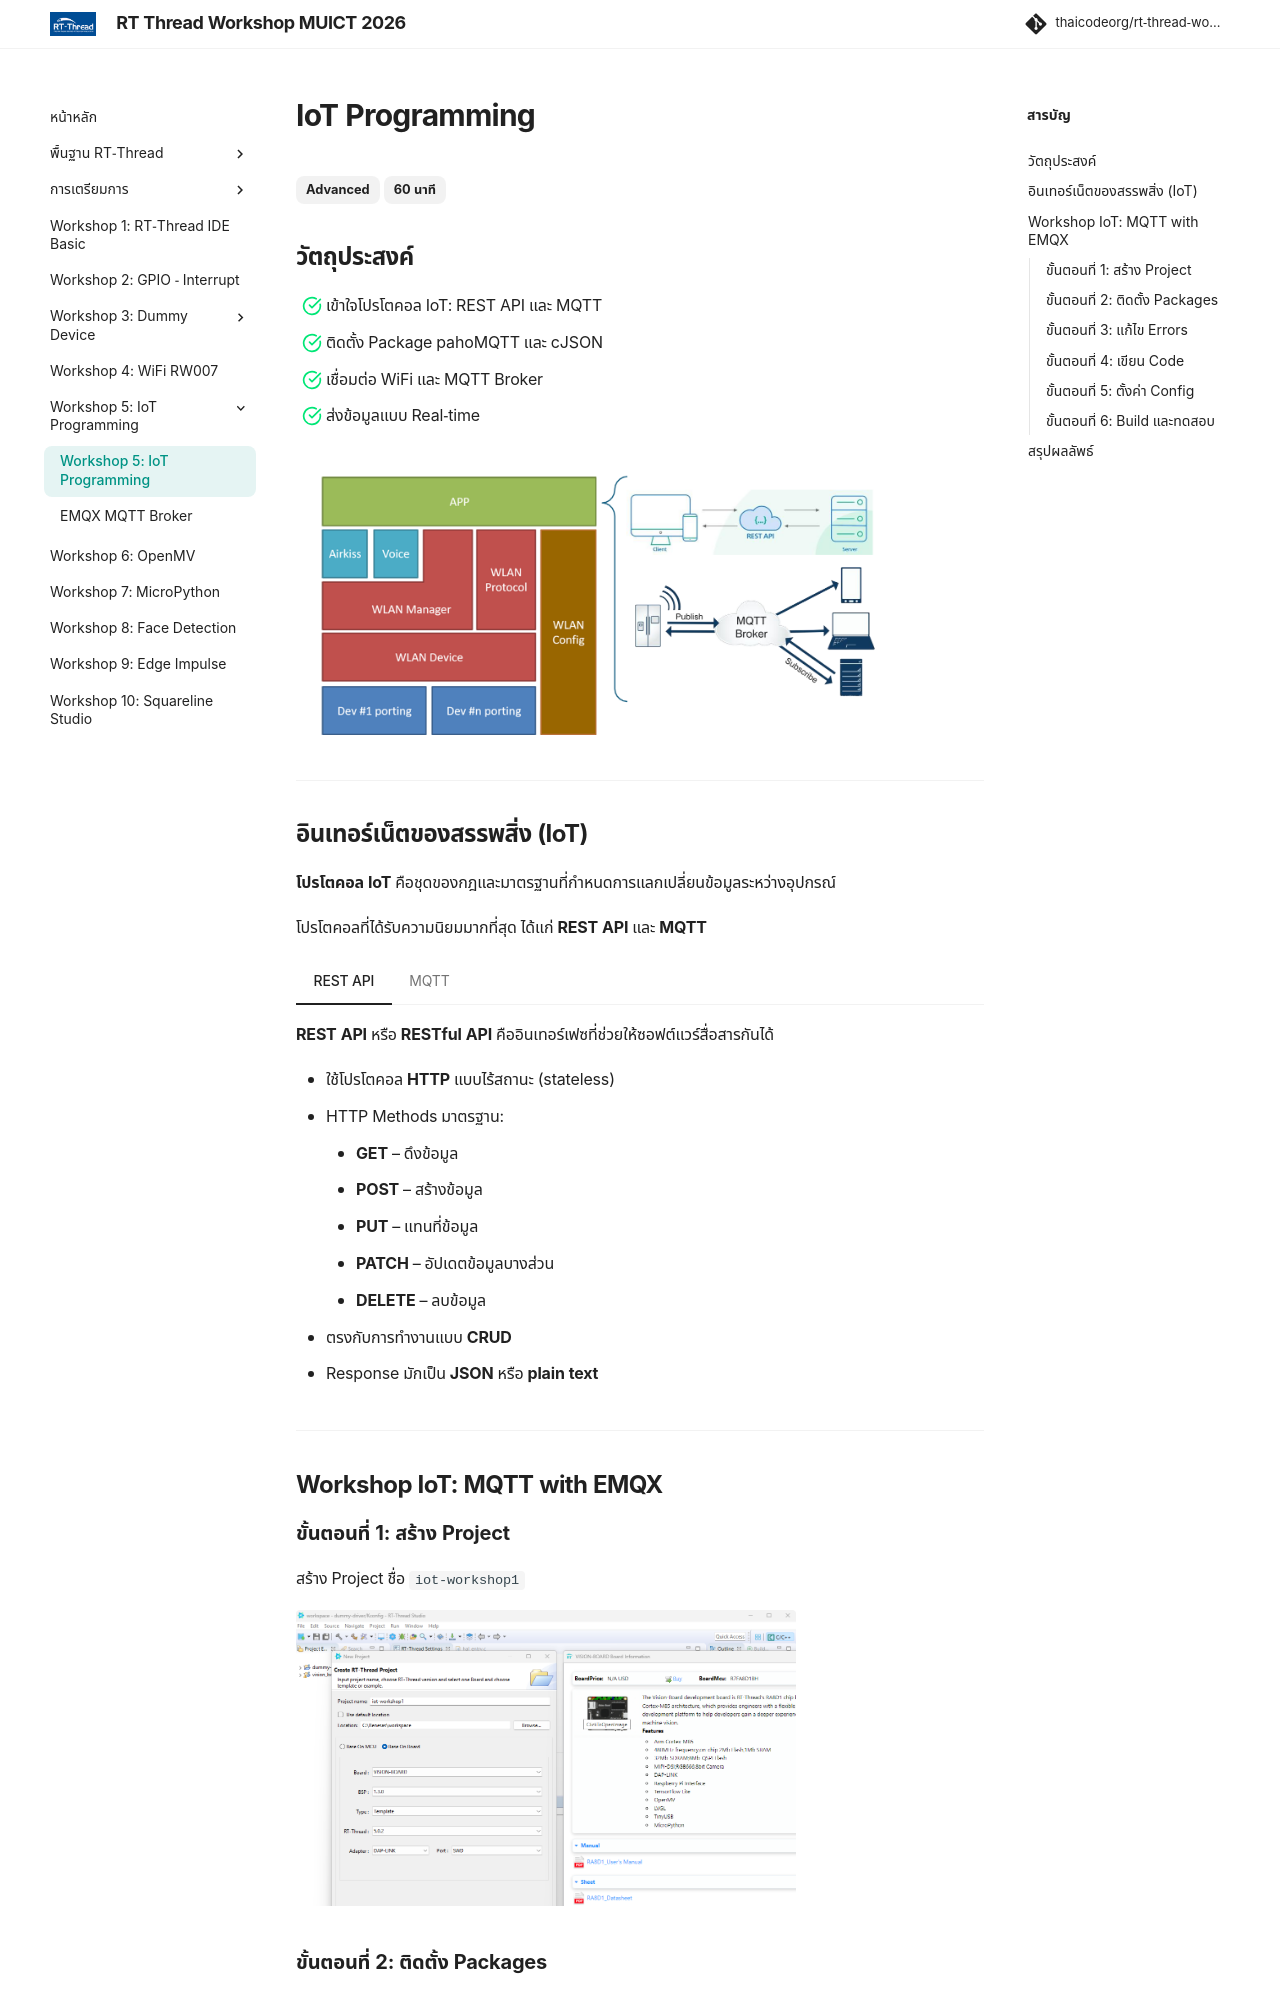

repository: thaicodeorg/rt-thread-workshop · page: 07_workshop5/workshop5/index.html · generator: mkdocs

---
title: "Workshop 5: IoT Programming"
description: "ส่งข้อมูลผ่าน MQTT ไปยัง EMQX Broker"
---

# IoT Programming

<span class="md-tag">Advanced</span> <span class="md-tag">60 นาที</span>

## วัตถุประสงค์

- [x] เข้าใจโปรโตคอล IoT: REST API และ MQTT
- [x] ติดตั้ง Package pahoMQTT และ cJSON
- [x] เชื่อมต่อ WiFi และ MQTT Broker
- [x] ส่งข้อมูลแบบ Real-time

![](./images/5_diagrame1.png){ width="600" }

---
